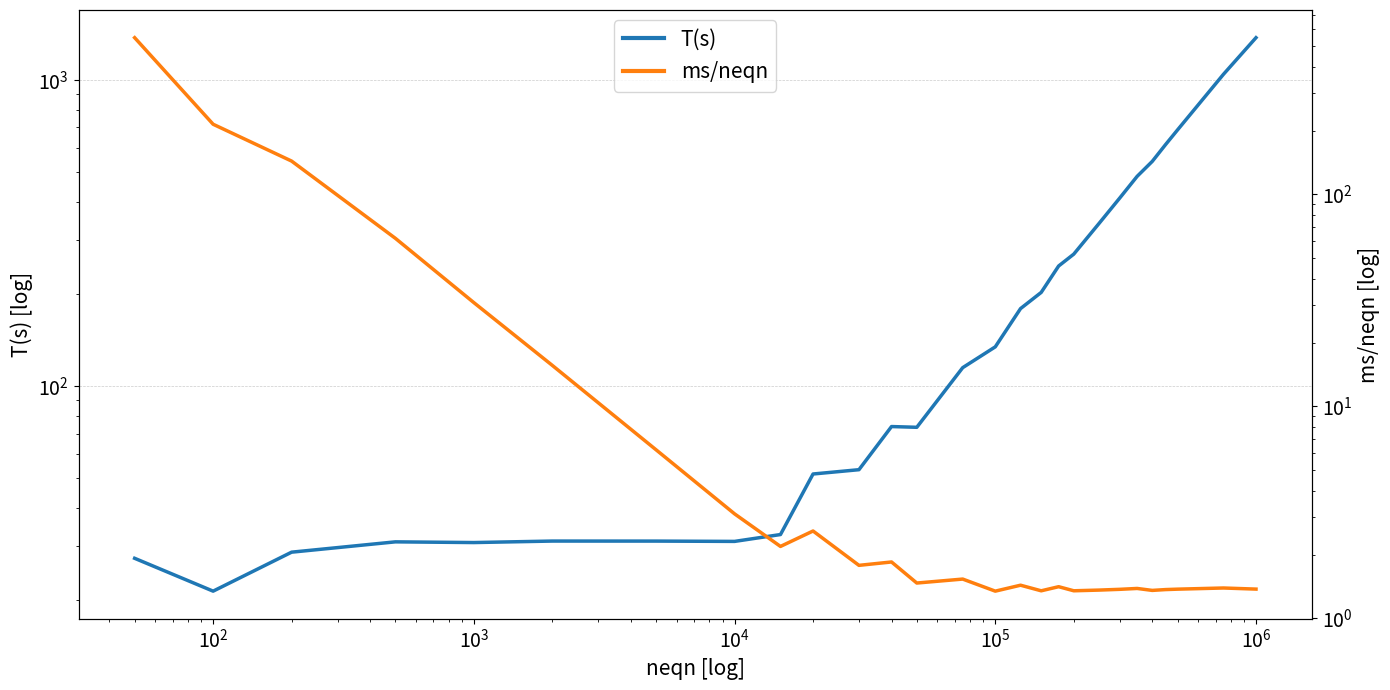

Write the Python code that produced this figure.
import pandas as pd
import matplotlib.pyplot as plt

# ============================
# 1. Datos (actualizados)
# ============================

data = [
    [50,     27.43,    548.6],
    [100,    21.4263,  214.263],
    [200,    28.7236,  143.618],
    [500,    31.0415,  62.083],
    [1000,   30.878,   30.878],
    [2000,   31.2256,  15.6128],
    [5000,   31.2184,  6.24368],
    [10000,  31.1457,  3.11457],
    [15000,  32.7945,  2.1863],
    [20000,  51.7041,  2.585205],
    [30000,  53.4058,  1.780193333],
    [40000,  73.87,    1.84675],
    [50000,  73.4573,  1.469146],
    [75000,  115.031,  1.533746667],
    [100000, 134.525,  1.34525],
    [125000, 179.365,  1.43492],
    [150000, 202.547,  1.350313333],
    [175000, 247.074,  1.411851429],
    [200000, 270.135,  1.350675],
    [250000, 340.207,  1.360828],
    [300000, 411.625,  1.372083333],
    [350000, 484.814,  1.385182857],
    [400000, 542.487,  1.3562175],
    [450000, 615.779,  1.368397778],
    [500000, 687.308,  1.374616],
    [750000, 1044.07,  1.392093333],
    [1000000, 1375.45, 1.37545],
]

df = pd.DataFrame(data, columns=["neqn", "Ts", "ms_neqn"])

# ============================
# 2. Preparar la gráfica
# ============================

fig, ax1 = plt.subplots(figsize=(14, 7))
ax2 = ax1.twinx()  # segundo eje Y

# ============================
# 3. Líneas
# ============================

ax1.plot(df["neqn"], df["Ts"], color="#1f77b4", linewidth=2.5, label="Ts (s)")
ax2.plot(df["neqn"], df["ms_neqn"], color="#ff7f0e", linewidth=2.5, label="ms/neqn")

# ============================
# 4. Escalas logarítmicas
# ============================

ax1.set_xscale("log")
ax2.set_xscale("log")

ax1.set_yscale("log")
ax2.set_yscale("log")

# ============================
# 5. Líneas horizontales suaves
# ============================

ax1.grid(axis='y', linestyle='--', linewidth=0.5, color='gray', alpha=0.4)

# Leyenda centrada arriba dentro del recuadro
lines = [
    plt.Line2D([0], [0], color="#1f77b4", linewidth=3),
    plt.Line2D([0], [0], color="#ff7f0e", linewidth=3)
]
labels = ["T(s)", "ms/neqn"]

ax1.legend(lines, labels,
           fontsize=15,
           loc="upper center",
           bbox_to_anchor=(0.5, 1.0))

# ============================
# 7. Etiquetas y presentación
# ============================

ax1.set_xlabel("neqn [log]", fontsize=15)
ax1.set_ylabel("T(s) [log]", fontsize=15)
ax2.set_ylabel("ms/neqn [log]", fontsize=15)

ax1.tick_params(labelsize=14)
ax2.tick_params(labelsize=14)

plt.tight_layout()
plt.show()
